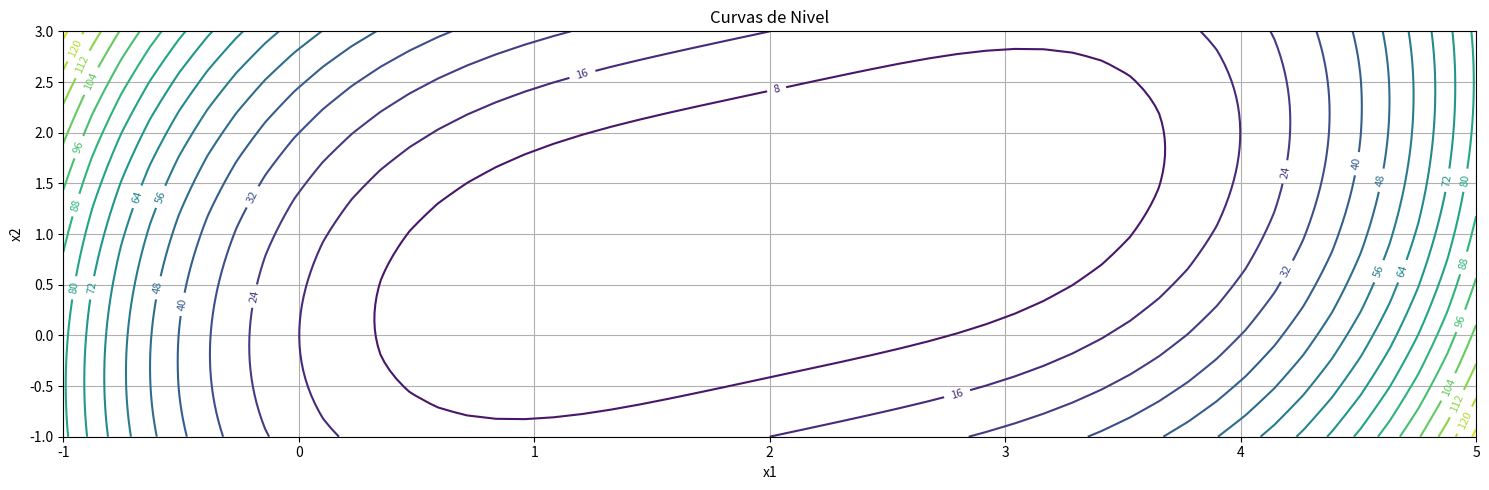

Source code (Python):
import numpy as np
import matplotlib.pyplot as plt

def quasiconvex_function(x):
  """
  Función de dos variables: f(x1, x2) = (x1 - 2)^4 + (x1 - 2*x2)^2
  Para graficar, usaremos x1 = x y x2 = 0 como caso particular
  """
  if isinstance(x, (list, tuple, np.ndarray)) and len(x) == 2:
    x1, x2 = x
    return (x1 - 2)**4 + (x1 - 2*x2)**2
  else:
    # Para compatibilidad con el código existente, asumimos x2 = 0
    x1 = x
    x2 = 0
    return (x1 - 2)**4 + (x1 - 2*x2)**2

# Crear gráfica 3D de la función de dos variables
fig = plt.figure(figsize=(15, 5))

# Subplot 2: Curvas de nivel
ax2 = fig.add_subplot(111)
x1_range = np.linspace(-1, 5, 50)
x2_range = np.linspace(-1, 3, 50)
X1, X2 = np.meshgrid(x1_range, x2_range)
Z = (X1 - 2)**4 + (X1 - 2*X2)**2

contour = ax2.contour(X1, X2, Z, levels=20)
ax2.clabel(contour, inline=True, fontsize=8)
ax2.set_xlabel('x1')
ax2.set_ylabel('x2')
ax2.set_title('Curvas de Nivel')
ax2.grid(True)

plt.tight_layout()
plt.show()

def gradient(x, h=1e-8):
    """Calcula el gradiente usando diferencias finitas centrales"""
    x1, x2 = x
    
    # Diferencia finita para x1
    df_dx1 = (quasiconvex_function([x1 + h, x2]) - quasiconvex_function([x1 - h, x2])) / (2 * h)
    
    # Diferencia finita para x2
    df_dx2 = (quasiconvex_function([x1, x2 + h]) - quasiconvex_function([x1, x2 - h])) / (2 * h)
    
    return np.array([df_dx1, df_dx2])

def hessian(x, h=1e-5):
    """Calcula la matriz Hessiana usando diferencias finitas"""
    x1, x2 = x
    
    # Segundas derivadas parciales
    # d2f/dx1^2
    d2f_dx1_dx1 = (quasiconvex_function([x1 + h, x2]) - 2*quasiconvex_function([x1, x2]) + quasiconvex_function([x1 - h, x2])) / (h**2)
    
    # d2f/dx2^2
    d2f_dx2_dx2 = (quasiconvex_function([x1, x2 + h]) - 2*quasiconvex_function([x1, x2]) + quasiconvex_function([x1, x2 - h])) / (h**2)
    
    # d2f/dx1dx2 (derivada mixta)
    d2f_dx1_dx2 = (quasiconvex_function([x1 + h, x2 + h]) - quasiconvex_function([x1 + h, x2 - h]) - 
                    quasiconvex_function([x1 - h, x2 + h]) + quasiconvex_function([x1 - h, x2 - h])) / (4 * h**2)
    
    return np.array([[d2f_dx1_dx1, d2f_dx1_dx2],
                    [d2f_dx1_dx2, d2f_dx2_dx2]])

def is_positive_definite(matrix):
    """Verifica si una matriz es definida positiva usando Cholesky"""
    try:
        np.linalg.cholesky(matrix)
        return True
    except np.linalg.LinAlgError:
        return False
    

